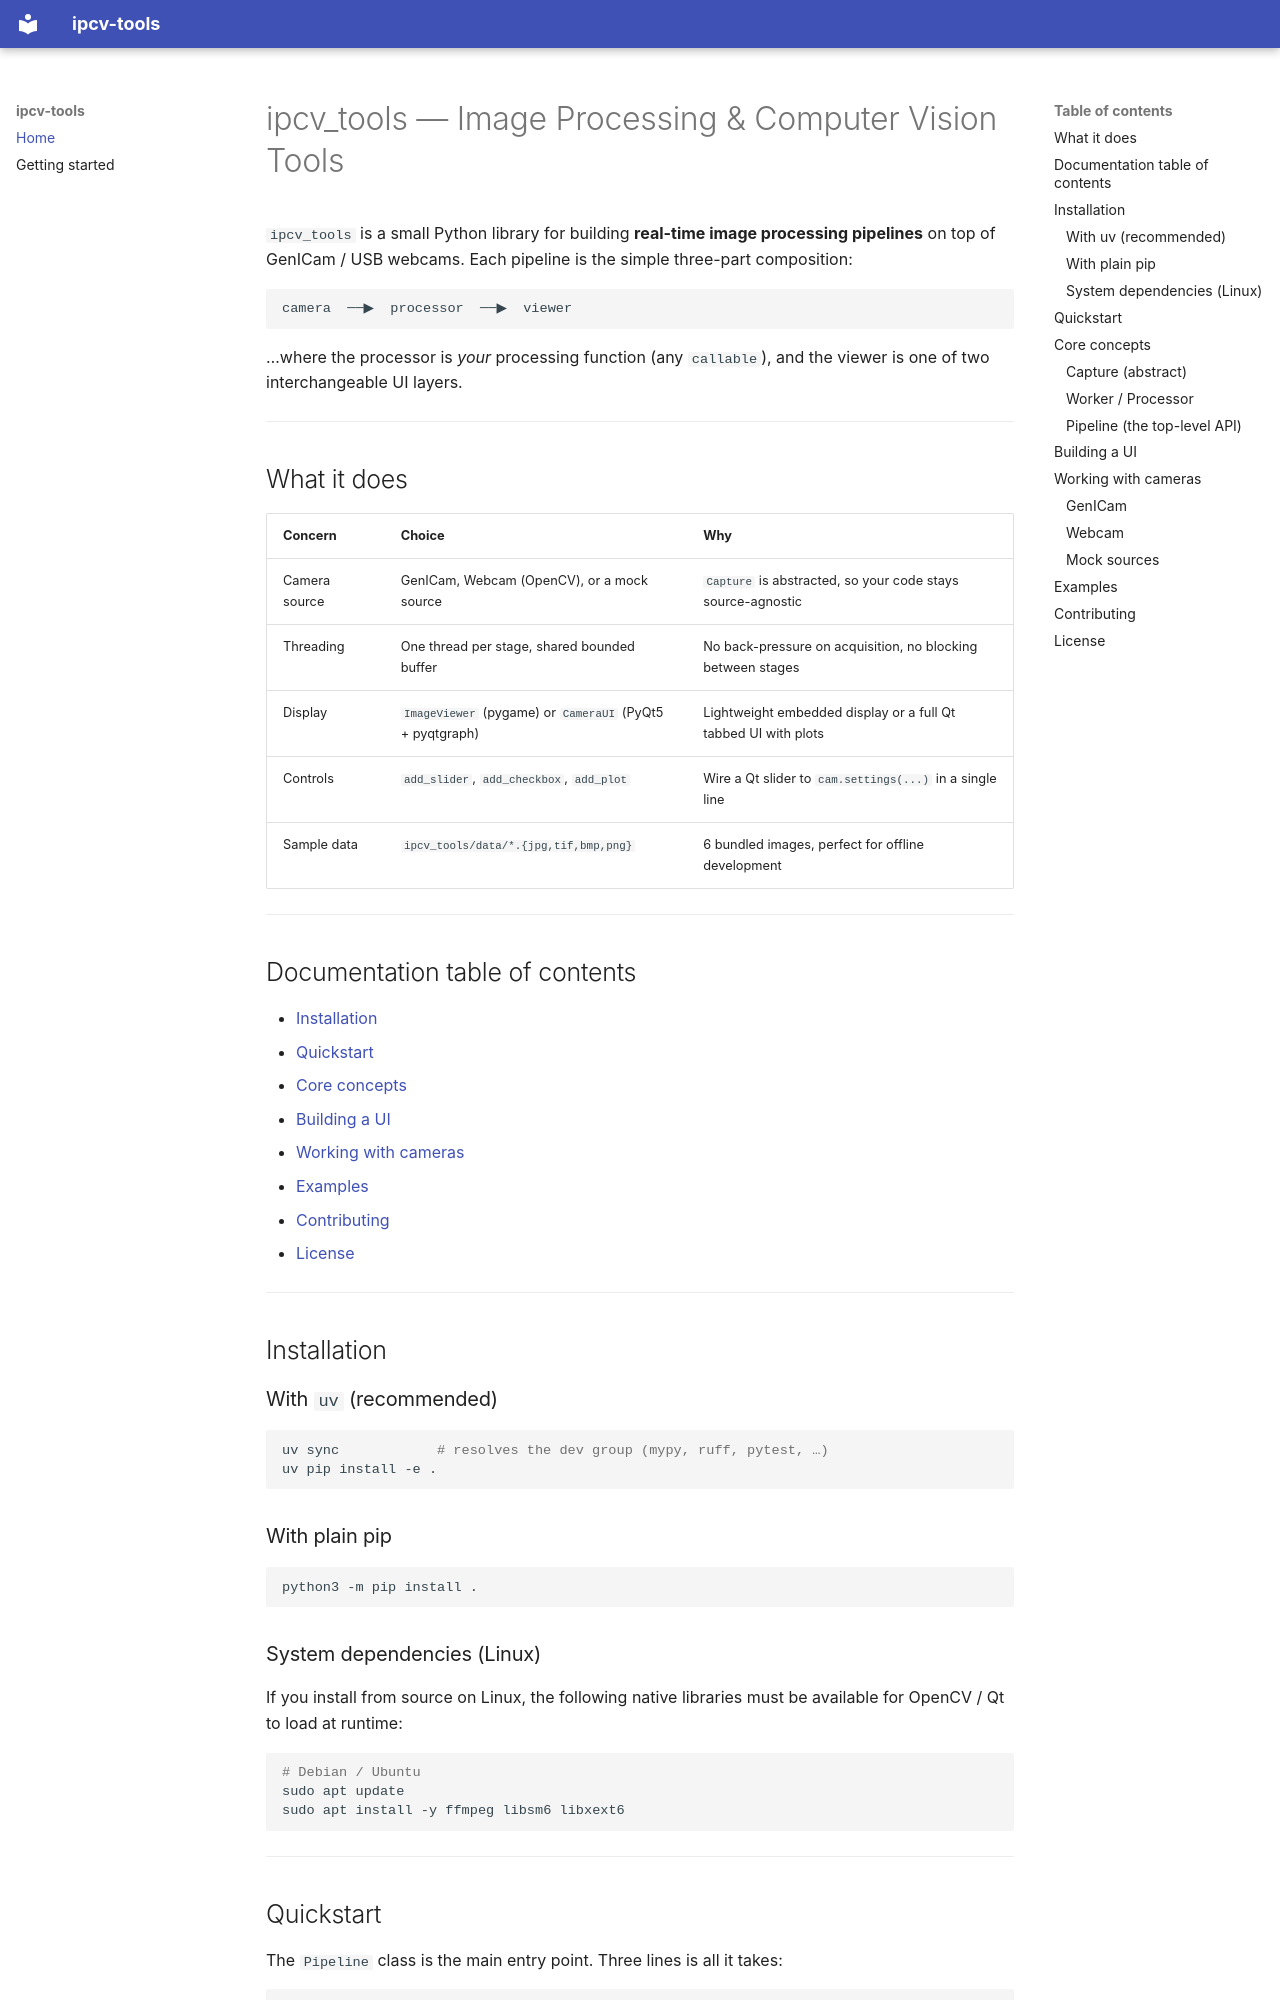

repository: p1mueller/IPCV-Tools · page: index.html · generator: mkdocs

# ipcv_tools — Image Processing & Computer Vision Tools

`ipcv_tools` is a small Python library for building **real-time image
processing pipelines** on top of GenICam / USB webcams. Each pipeline is the
simple three-part composition:

```
camera  ──▶  processor  ──▶  viewer
```

…where the processor is *your* processing function (any `callable`), and the
viewer is one of two interchangeable UI layers.

---

## What it does

| Concern            | Choice                                                   | Why                                                                  |
| ------------------ | -------------------------------------------------------- | -------------------------------------------------------------------- |
| Camera source      | GenICam, Webcam (OpenCV), or a mock source               | `Capture` is abstracted, so your code stays source-agnostic          |
| Threading          | One thread per stage, shared bounded buffer              | No back-pressure on acquisition, no blocking between stages          |
| Display            | `ImageViewer` (pygame) or `CameraUI` (PyQt5 + pyqtgraph) | Lightweight embedded display or a full Qt tabbed UI with plots        |
| Controls           | `add_slider`, `add_checkbox`, `add_plot`                 | Wire a Qt slider to `cam.settings(...)` in a single line             |
| Sample data        | `ipcv_tools/data/*.{jpg,tif,bmp,png}`                    | 6 bundled images, perfect for offline development                    |

---

## Documentation table of contents

- [Installation](#installation)
- [Quickstart](#quickstart)
- [Core concepts](#core-concepts)
- [Building a UI](#building-a-ui)
- [Working with cameras](#working-with-cameras)
- [Examples](#examples)
- [Contributing](#contributing)
- [License](#license)

---

## Installation

### With `uv` (recommended)

```bash
uv sync            # resolves the dev group (mypy, ruff, pytest, …)
uv pip install -e .
```

### With plain pip

```bash
python3 -m pip install .
```

### System dependencies (Linux)

If you install from source on Linux, the following native libraries must be
available for OpenCV / Qt to load at runtime:

```bash
# Debian / Ubuntu
sudo apt update
sudo apt install -y ffmpeg libsm6 libxext6
```

---
